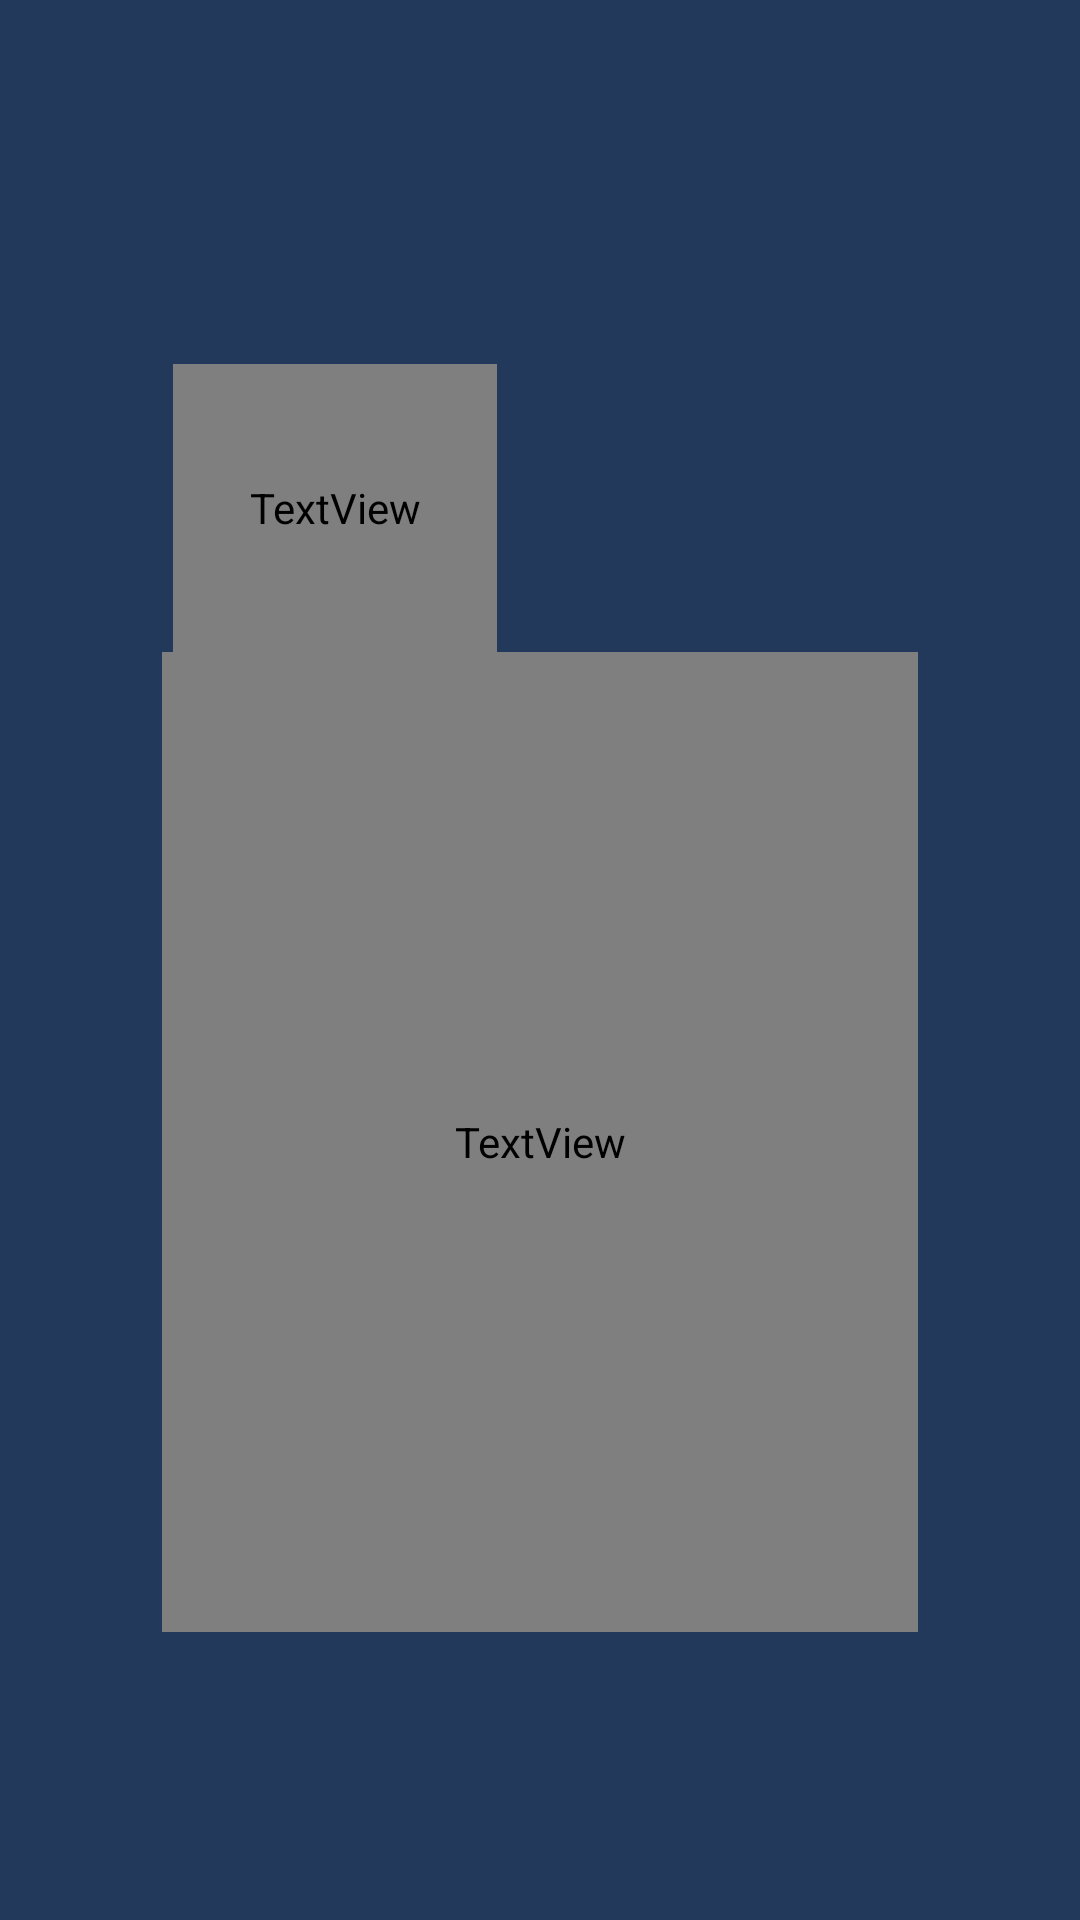

Android layout source for this screen:
<!-- AndroidManifest.xml: application theme AppTheme -->
<!-- res/layout/pnr_item.xml -->
<?xml version="1.0" encoding="utf-8"?>
<androidx.constraintlayout.widget.ConstraintLayout xmlns:android="http://schemas.android.com/apk/res/android"
    xmlns:app="http://schemas.android.com/apk/res-auto"
    xmlns:tools="http://schemas.android.com/tools"
    android:layout_width="match_parent"
    android:layout_height="160dp"
    android:background="@color/colorPrimary">


    <androidx.constraintlayout.widget.Guideline
        android:id="@+id/guideline17"
        android:layout_width="wrap_content"
        android:layout_height="wrap_content"
        android:orientation="vertical"
        app:layout_constraintGuide_percent="0.15" />

    <androidx.constraintlayout.widget.Guideline
        android:id="@+id/guideline21"
        android:layout_width="wrap_content"
        android:layout_height="wrap_content"
        android:orientation="vertical"
        app:layout_constraintGuide_percent="0.85" />

    <androidx.constraintlayout.widget.Guideline
        android:id="@+id/guideline22"
        android:layout_width="wrap_content"
        android:layout_height="wrap_content"
        android:orientation="horizontal"
        app:layout_constraintGuide_percent="0.15" />

    <androidx.constraintlayout.widget.Guideline
        android:id="@+id/guideline23"
        android:layout_width="wrap_content"
        android:layout_height="wrap_content"
        android:orientation="horizontal"
        app:layout_constraintGuide_percent="0.85" />

    <View
        android:id="@+id/view10"
        android:layout_width="0dp"
        android:layout_height="0dp"
        android:background="@drawable/card_main_bg"
        app:layout_constraintBottom_toTopOf="@+id/guideline23"
        app:layout_constraintEnd_toStartOf="@+id/guideline21"
        app:layout_constraintHorizontal_bias="0.0"
        app:layout_constraintStart_toStartOf="@+id/guideline17"
        app:layout_constraintTop_toTopOf="@+id/guideline22"
        app:layout_constraintVertical_bias="0.0" />

    <TextView
        android:id="@+id/index"
        android:layout_width="0dp"
        android:layout_height="0dp"
        android:autoSizeTextType="uniform"
        android:fontFamily="@font/firasans"
        android:textColor="@color/black"
        app:layout_constraintBottom_toTopOf="@+id/guideline23"
        app:layout_constraintEnd_toStartOf="@+id/guideline21"
        app:layout_constraintHeight_percent="0.15"
        app:layout_constraintHorizontal_bias="0.026"
        app:layout_constraintStart_toStartOf="@+id/guideline17"
        app:layout_constraintTop_toTopOf="@+id/guideline22"
        app:layout_constraintVertical_bias="0.072"
        app:layout_constraintWidth_percent="0.3" />

    <TextView
        android:id="@+id/status"
        android:layout_width="0dp"
        android:layout_height="0dp"
        android:gravity="center"
        android:fontFamily="@font/firasans"
        android:textColor="@color/black"
        app:layout_constraintBottom_toTopOf="@+id/guideline23"
        app:layout_constraintEnd_toStartOf="@+id/guideline21"
        app:layout_constraintStart_toStartOf="@+id/guideline17"
        app:layout_constraintTop_toBottomOf="@+id/index" />


</androidx.constraintlayout.widget.ConstraintLayout>
<!-- resources referenced by this layout -->
<resources>
  <color name="black">#000000</color>
  <color name="colorPrimary">#23395B</color>
  <style name="AppTheme" parent="Theme.AppCompat.Light.NoActionBar">
          
          <item name="colorPrimary">@color/colorPrimary</item>
          <item name="colorPrimaryDark">@color/colorPrimaryDark</item>
          <item name="colorAccent">@color/colorAccent</item>
          <item name="colorSurface">@color/white</item>
          <item name="android:windowContentTransitions">true</item>
          <item name="android:textColorSecondary">@android:color/white</item>
          <item name="android:textColorHint">@android:color/darker_gray</item>
          <item name="drawerArrowStyle">@android:style/DeviceDefault.ButtonBar</item>
          <item name="searchViewStyle">@android:style/Widget.Material.SearchView</item>
      </style>
  <color name="colorPrimaryDark">#161925</color>
  <color name="colorAccent">#406E8E</color>
  <color name="white">#FFFFFF</color>
</resources>
